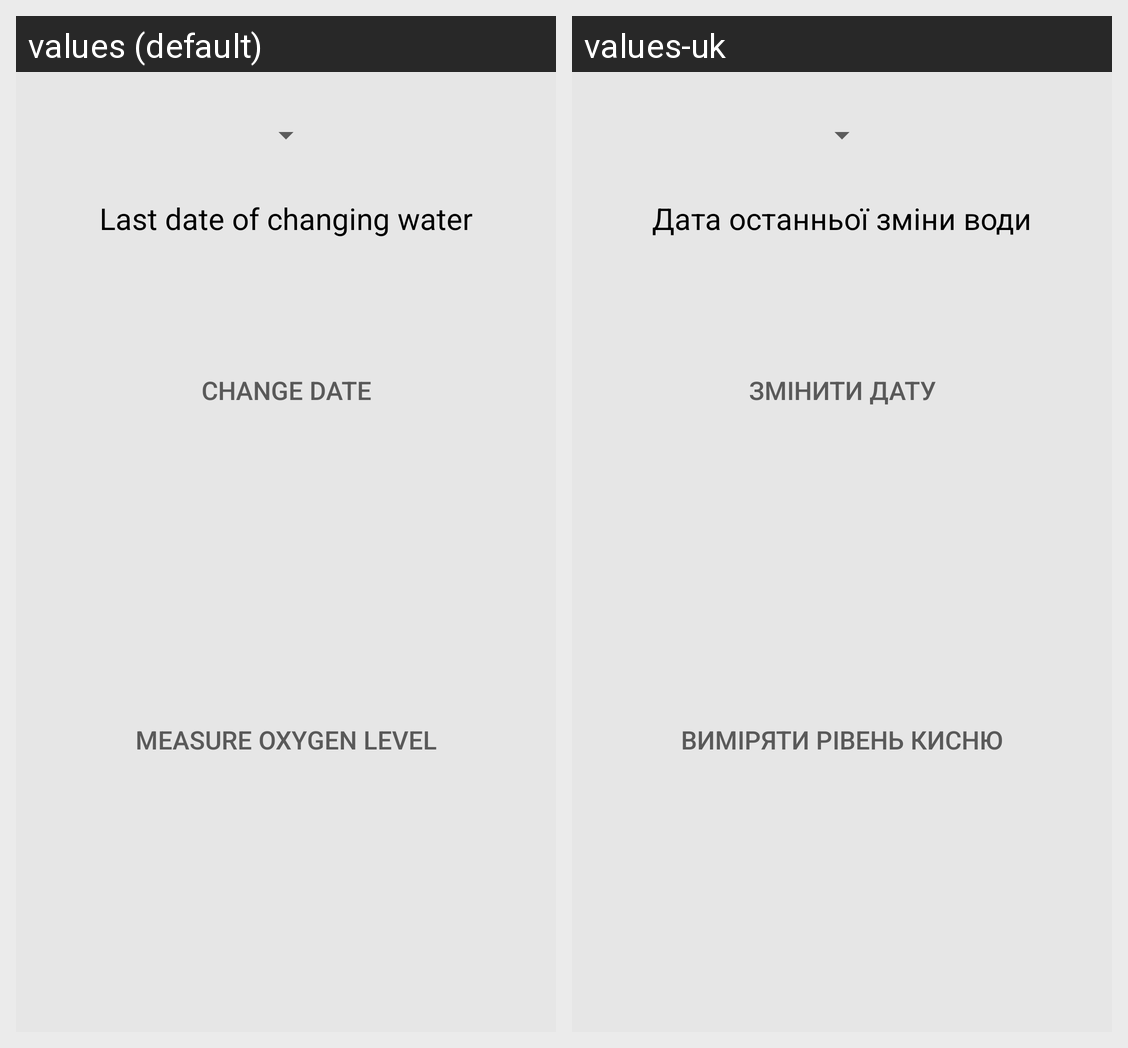

Translations of the strings shown on this Android screen, per locale in the grid:
Android screen res/layout/activity_water_condition.xml rendered under 2 locales, left to right: values (default), values-uk. Device: Nexus 5 (rendered at 1080×1920; each locale shown at half size, 540×960, under a caption strip naming it); theme AppTheme.
Strings drawn on this screen, with the default value and each locale's value (text and hints the layout hard-codes, and strings that could not be matched under every locale, appear in the picture but are not listed):

date_last_change
  values: Last date of changing water
  values-uk: Дата останньої зміни води

change_data
  values: Change date
  values-uk: Змінити дату

measure_oxygen
  values: Measure oxygen level
  values-uk: Виміряти рівень кисню
